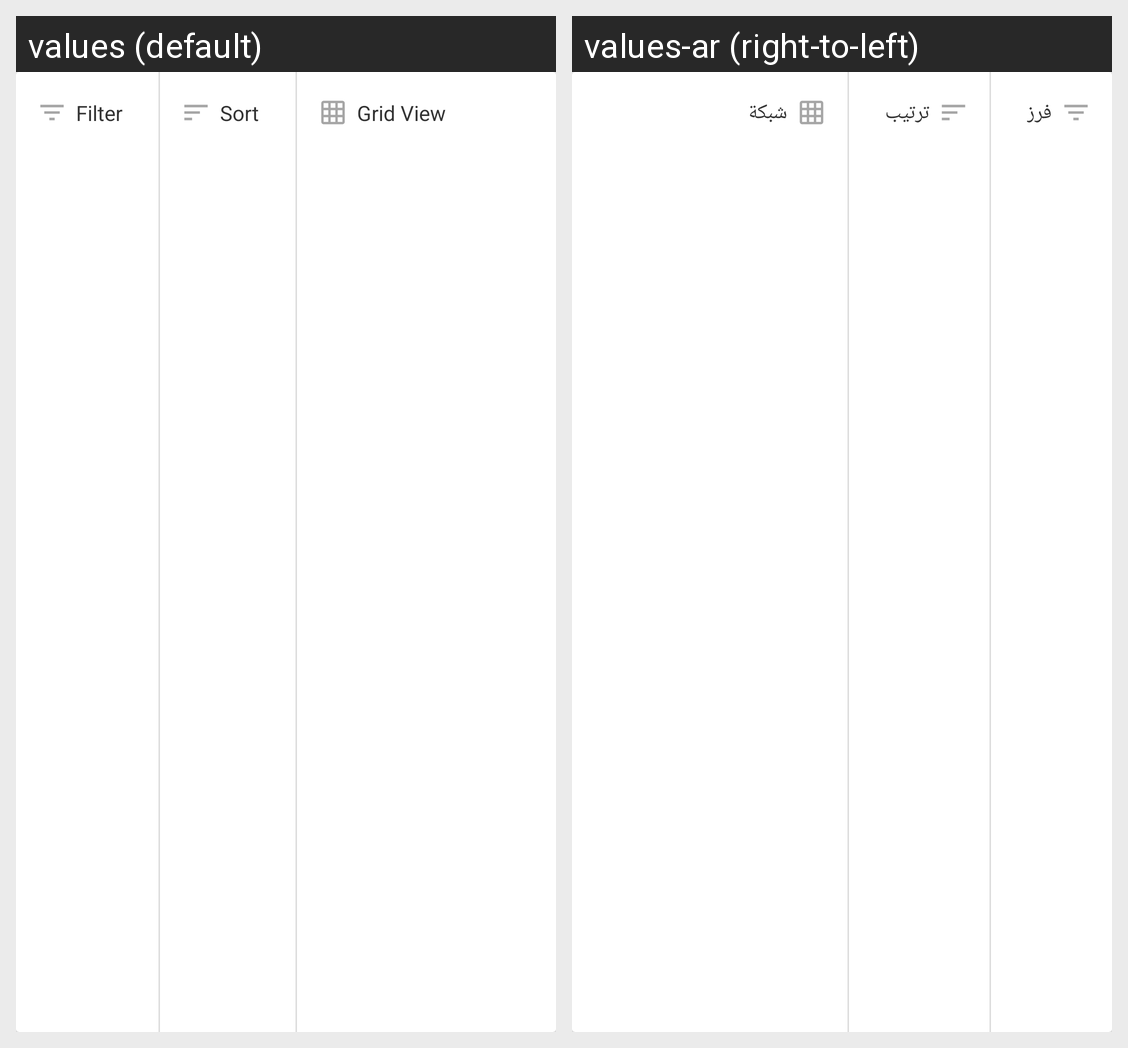

The same Android screen rendered under two of its app's locales, left to right. List the strings drawn on it with the default value and each locale's translation.
Android screen res/layout/widget_filter_bar.xml rendered under 2 locales, left to right: values (default), values-ar (right-to-left). Device: Nexus 5 (rendered at 1080×1920; each locale shown at half size, 540×960, under a caption strip naming it); theme AppTheme.
Strings drawn on this screen, with the default value and each locale's value (text and hints the layout hard-codes, and strings that could not be matched under every locale, appear in the picture but are not listed):

filter
  values: Filter
  values-ar: فرز

sort
  values: Sort
  values-ar: ترتيب

grid_view
  values: Grid View
  values-ar: شبكة
